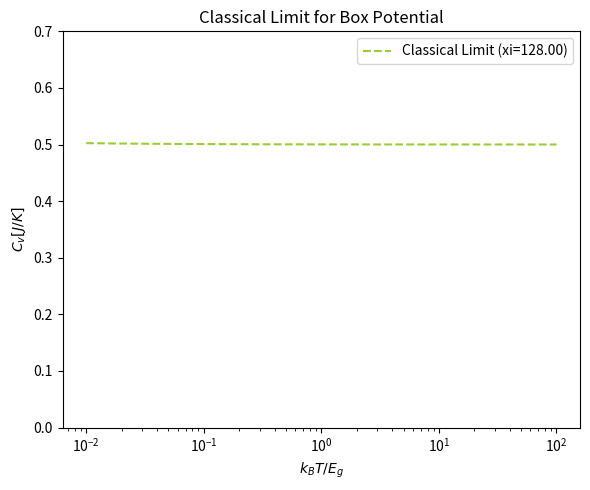

Generate this figure with matplotlib:
import numpy as np
import matplotlib.pyplot as plt

# Constants (normalized so kB = 1 for simplicity)
kB = 1.0
m = 1.0
L = 1.0
h_bar = 0.1
E_g = (h_bar**2 * np.pi**2) / (2 * m * L**2)  # Ground state energy for box potential

# --- Harmonic Oscillator Heat Capacity ---

def Cv_HO(T, hw=1.0):
    x = hw / (kB * T)
    return kB * (x**2 * np.exp(x)) / (np.exp(x) - 1)**2

# --- Box Potential Heat Capacity ---

def Cv_Box_Quantum(temp_ratio, n_levels):
    # temp_ratio = kB * T / Eg
    # En = n^2 * Eg
    Cv_list = []
    for T in temp_ratio:
        n = np.arange(1, n_levels + 1)
        E_n = n**2 * E_g
        beta = 1.0 / (T * kB)
        
        # Partition function and its derivatives
        exp = np.exp(-beta * E_n)
        z = np.sum(exp)
        E_ave = np.sum(E_n * exp) / z
        E2_ave = np.sum(E_n**2 * exp) / z
        
        # Cv = ( <E^2> - <E>^2 ) / (kB * T^2)
        Cv = (E2_ave - E_ave**2) * beta**2 * kB
        Cv_list.append(Cv)
    return np.array(Cv_list)

def Cv_Box_Classical(temp_ratio, n_levels, xi):
    # temp_ratio = kB * T / Eg
    # En = n^2 * Eg
    Cv_list = []
    for T in temp_ratio:
        n = np.arange(1, n_levels + 1)
        E_n = n**2 * E_g / xi**2
        beta = 1.0 / (T * kB)
        
        #Log-sum-exp trick for numerical stability (stop 1/0 overflow)
        max_exponent = np.max(-beta * E_n)    
        exp_shift = np.exp(-beta * E_n - max_exponent)
        
        # Partition function and its derivatives
        z = np.sum(exp_shift)
        E_ave = np.sum(E_n * exp_shift) / z
        E2_ave = np.sum(E_n**2 * exp_shift) / z
        
        # Cv = ( <E^2> - <E>^2 ) / (kB * T^2)
        Cv = (E2_ave - E_ave**2) * beta**2 * kB

        Cv_list.append(Cv)
    return np.array(Cv_list)

def find_classical_limit_Box(temp_ratio, n_levels, tolerance=1e-4):
    
    xi = 1.0
    converged = False

    current_Cv = Cv_Box_Classical(temp_ratio, n_levels, xi)

    while not converged:
        xi_next = xi * 2
        next_Cv = Cv_Box_Classical(temp_ratio, n_levels, xi_next)
        # Check for convergence
        
        rmse = np.sqrt(np.mean((next_Cv - current_Cv)**2))

        if rmse < tolerance:
            converged = True
        else:
            xi = xi_next
            current_Cv = next_Cv
        
        
        if xi > 1e2:  # limit xi because of finite n_levels
            break   

    return current_Cv, xi

#Number of Box Potential Energy Levels
n_levels = [2,10,20,100]
n = 25000

# Temperature range (log scale)
T_range = np.logspace(-2, 2, 400)

# Create Classical limit plot for the box potential
fig = plt.figure(figsize=(6, 5))
classical_limit_box, xi_converged = find_classical_limit_Box(T_range, n)
plt.plot(T_range, classical_limit_box, '--', color='yellowgreen', label=f'Classical Limit (xi={xi_converged:.2f})')
plt.title("Classical Limit for Box Potential")
plt.xlabel(r"$k_B T / E_g$")
plt.ylabel(r"$C_v [J/K]$")
plt.xscale('log')
plt.ylim(0, 0.7)
plt.legend()
plt.tight_layout()
plt.show()

'''
# Create the plots
fig, (ax1, ax2) = plt.subplots(1, 2, figsize=(12, 5))

# --- Left Plot: Harmonic Potential ---
ax1.plot(T_range, [kB]*len(T_range), '--', color='yellowgreen', label='Classical')
ax1.plot(T_range, Cv_HO(T_range), '-', color='steelblue', label='Quantum')
ax1.set_title("Harmonic potential")
ax1.set_xlabel(r"$k_B T / E_g$")
ax1.set_ylabel(r"$C_v [J/K]$")
ax1.set_xscale('log')
ax1.set_ylim(0, 1.2)
ax1.legend()

# --- Right Plot: Box Potential ---
ax2.plot(T_range, [0.5*kB]*len(T_range), '--', color='yellowgreen', label='Classical')
for n in n_levels:
    ax2.plot(T_range, Cv_Box_Quantum(T_range, n), '-', label=f'Quantum (n={n})')
ax2.set_title("Box potential")
ax2.set_xlabel(r"$k_B T / E_g$")
ax2.set_ylabel(r"$C_v [J/K]$")
ax2.set_xscale('log')
ax2.set_ylim(0, 0.7)
ax2.legend()

plt.tight_layout()
plt.show()
'''
